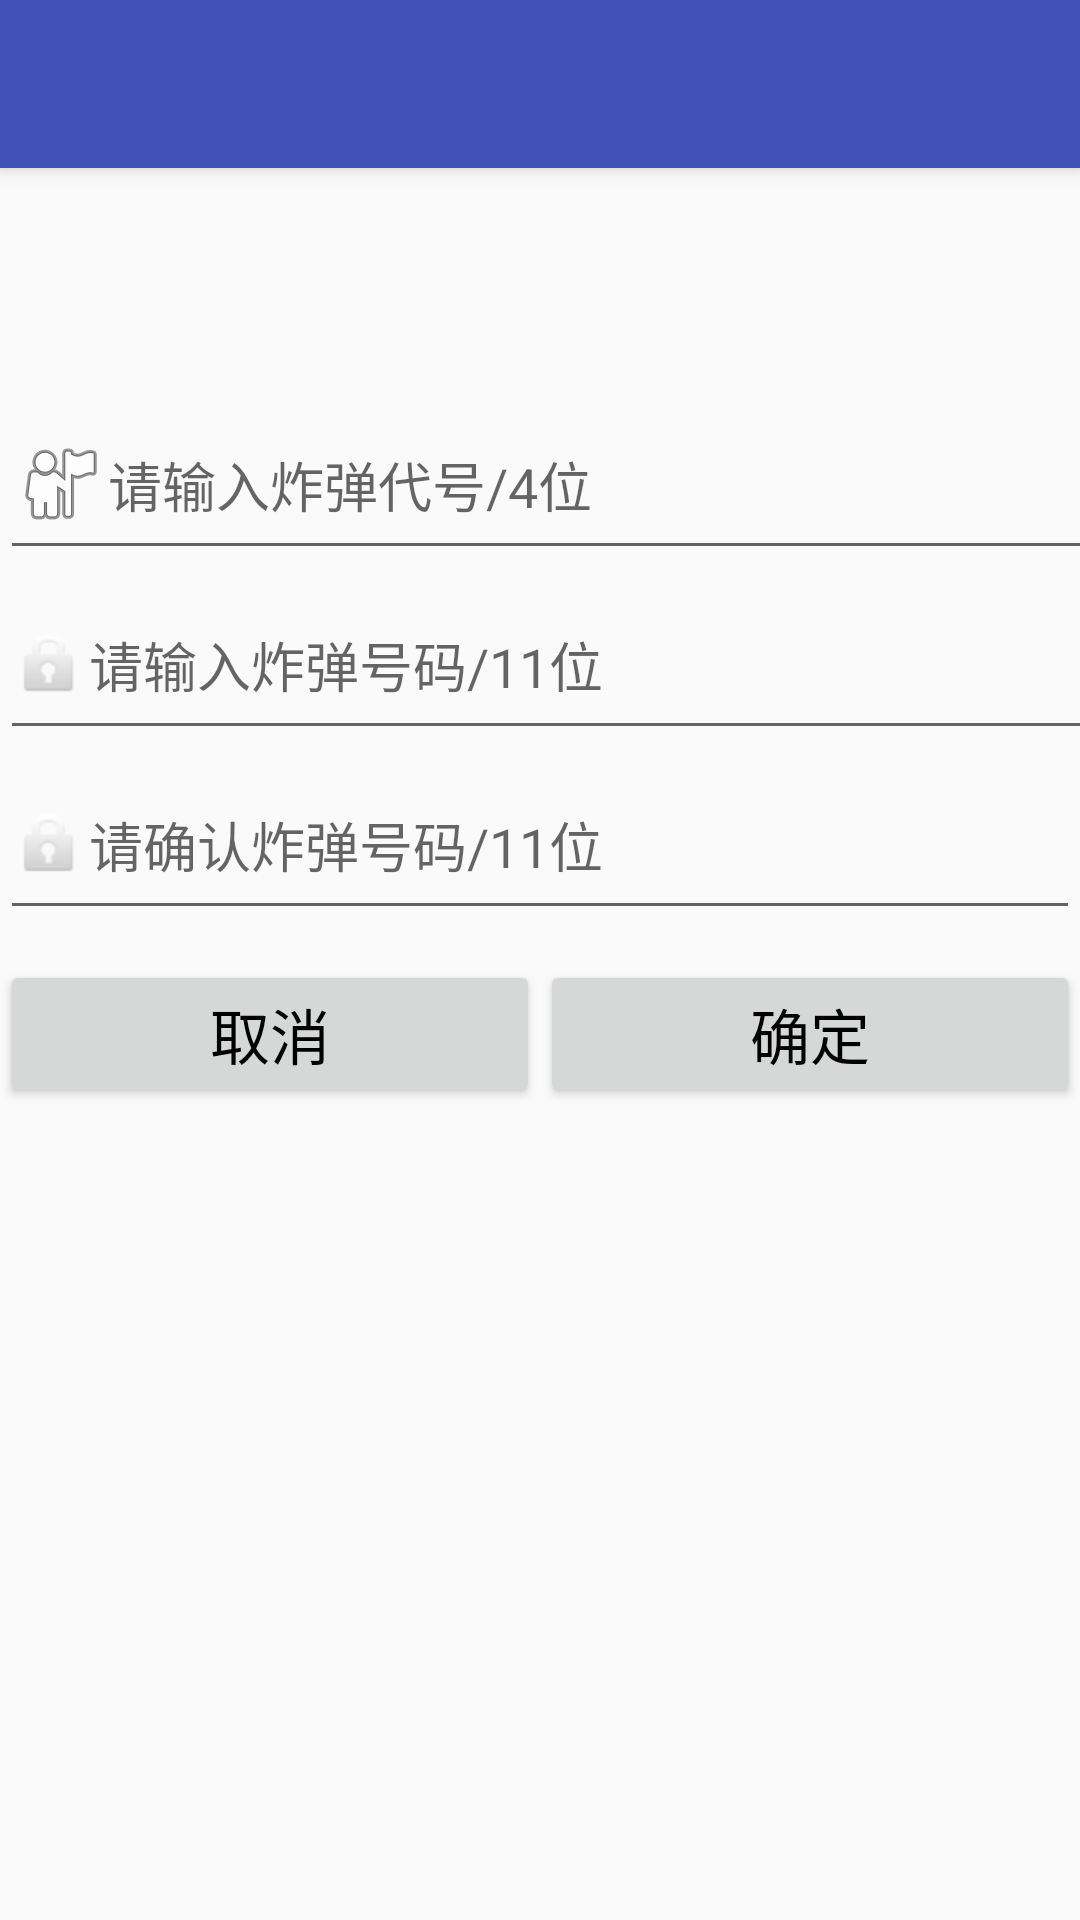

Layout XML and referenced resources for this Android screen:
<!-- AndroidManifest.xml: application theme AppTheme -->
<!-- res/layout/activity_addbomb.xml -->
<?xml version="1.0" encoding="utf-8"?>
<android.support.design.widget.CoordinatorLayout
    xmlns:android="http://schemas.android.com/apk/res/android"
    xmlns:app="http://schemas.android.com/apk/res-auto"
    xmlns:tools="http://schemas.android.com/tools"
    android:layout_width="match_parent"
    android:layout_height="match_parent"
    tools:context="com.bomb.bomb.AddBombActivity">

    <android.support.design.widget.AppBarLayout
        android:layout_height="wrap_content"
        android:layout_width="match_parent"
        android:theme="@style/AppTheme.AppBarOverlay">

        <android.support.v7.widget.Toolbar
            android:id="@+id/toolbar"
            android:layout_width="match_parent"
            android:layout_height="?attr/actionBarSize"
            android:background="?attr/colorPrimary"
            app:popupTheme="@style/AppTheme.PopupOverlay" />

    </android.support.design.widget.AppBarLayout>

    <LinearLayout
        android:id="@+id/login_view"
        android:layout_width="match_parent"
        android:layout_height="match_parent"
        android:layout_marginTop="130dp"
        android:orientation="vertical">

        <EditText
            android:id="@+id/bomb_code"
            android:layout_width="400dp"
            android:layout_height="60dp"
            android:ems="10"
            android:drawableLeft="@android:drawable/ic_menu_myplaces"
            android:hint="请输入炸弹代号/4位"
            android:inputType="textPersonName"/>



        <EditText
            android:id="@+id/bomb_num"
            android:layout_width="400dp"
            android:layout_height="60dp"
            android:ems="10"
            android:drawableLeft="@android:drawable/ic_lock_idle_lock"
            android:hint="请输入炸弹号码/11位"
            android:inputType="textPassword" />

        <EditText
            android:id="@+id/bomb_check"
            android:layout_width="fill_parent"
            android:layout_height="60dp"
            android:ems="10"
            android:drawableLeft="@android:drawable/ic_lock_idle_lock"
            android:inputType="textPassword"
            android:hint="请确认炸弹号码/11位" />

        <LinearLayout
            android:layout_width="match_parent"
            android:layout_height="wrap_content"
            android:layout_marginTop="10dp">

            <Button
                android:id="@+id/btn_cancel"
                android:layout_width="0dp"
                android:layout_height="wrap_content"
                android:layout_weight="1"
                android:text="取消"
                android:textColor="#000"
                android:textSize="20dp" />

            <Button
                android:id="@+id/btn_sure"
                android:layout_width="0dp"
                android:layout_height="wrap_content"
                android:layout_weight="1"
                android:text="确定"
                android:textColor="#000"
                android:textSize="20dp" />
        </LinearLayout>
    </LinearLayout>
</android.support.design.widget.CoordinatorLayout>
<!-- resources referenced by this layout -->
<resources>
  <style name="AppTheme.AppBarOverlay" parent="ThemeOverlay.AppCompat.Dark.ActionBar" />
  <style name="AppTheme.PopupOverlay" parent="ThemeOverlay.AppCompat.Light" />
  <style name="AppTheme" parent="Theme.AppCompat.Light.NoActionBar">
          
          <item name="colorPrimary">@color/colorPrimary</item>
          <item name="colorPrimaryDark">@color/colorPrimaryDark</item>
          <item name="colorAccent">@color/colorAccent</item>
      </style>
  <color name="colorPrimary">#3F51B5</color>
  <color name="colorPrimaryDark">#303F9F</color>
  <color name="colorAccent">#FF4081</color>
</resources>
